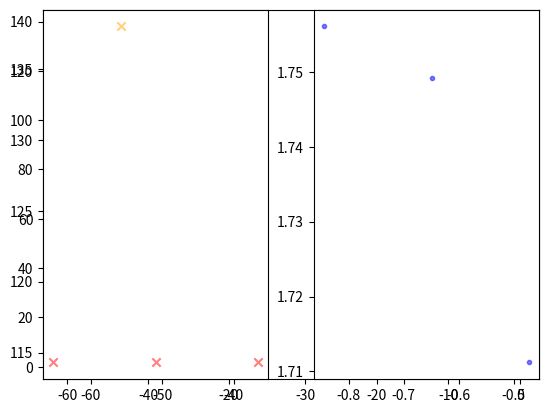

This figure's Python source:
import numpy as np


def rotate(origin, point, angle):
    """
    Rotate a point counterclockwise by a given angle around a given origin.
    The angle should be given in radians.
    """
    ox, oy = origin
    px, py = point
    qx = ox + np.cos(angle) * (px - ox) - np.sin(angle) * (py - oy)
    qy = oy + np.sin(angle) * (px - ox) + np.cos(angle) * (py - oy)
    return qx, qy


def find_new_position_1vertex(vertices, point, new_vertex):
    """
    Find the new position of a point inside a triangle if one of the vertices of the triangle is moved to a new position.
    """
    # Find the index of the vertex that was moved
    vertex_index = vertices.index(new_vertex)

    # Find the angle between the original and new positions of the moved vertex
    angle = np.atan2(new_vertex[1] - vertices[vertex_index][1], new_vertex[0] - vertices[vertex_index][0])

    # Rotate the triangle and point so that the moved vertex is at the origin
    rotated_vertices = [(vertex[0] - new_vertex[0], vertex[1] - new_vertex[1]) for vertex in vertices]
    rotated_point = (point[0] - new_vertex[0], point[1] - new_vertex[1])

    # Rotate the triangle and point back to their original positions
    new_rotated_vertices = [rotate((0, 0), vertex, -angle) for vertex in rotated_vertices]
    new_rotated_point = rotate((0, 0), rotated_point, -angle)

    # Translate the triangle and point back to their original positions
    new_vertices = [(vertex[0] + new_vertex[0], vertex[1] + new_vertex[1]) for vertex in new_rotated_vertices]
    new_point = (new_rotated_point[0] + new_vertex[0], new_rotated_point[1] + new_vertex[1])

    return new_point


def find_new_position_3points(old_vertices, new_vertices, point):
    # Compute the barycentric coordinates of the point with respect to the old triangle
    v0, v1, v2 = old_vertices

    u = ((v1[1] - v2[1]) * (point[0] - v2[0]) + (v2[0] - v1[0]) * (point[1] - v2[1])) / (
            (v1[1] - v2[1]) * (v0[0] - v2[0]) + (v2[0] - v1[0]) * (v0[1] - v2[1]))
    v = ((v2[1] - v0[1]) * (point[0] - v2[0]) + (v0[0] - v2[0]) * (point[1] - v2[1])) / (
            (v1[1] - v2[1]) * (v0[0] - v2[0]) + (v2[0] - v1[0]) * (v0[1] - v2[1]))
    w = 1 - u - v

    # Compute the new position of the point with respect to the new triangle
    new_v0, new_v1, new_v2 = new_vertices
    new_point = u * new_v0 + v * new_v1 + w * new_v2
    if np.min(new_vertices, axis=0)[0] < new_point[0] < np.max(new_vertices, axis=0)[0] and \
            np.min(new_vertices, axis=0)[1] < new_point[1] < np.max(new_vertices, axis=0)[1]:
        pass
    else:
        pass#print(f"{old_vertices} {new_vertices} {point} {new_point}")
    return new_point


if __name__ == "__main__":
    import matplotlib.pyplot as plt

    old_p = np.array([[-38.1, 114.3],
                      [-63.5, 114.3],
                      [-12.7, 114.3]], dtype=float)
    new_p = np.array([[-0.6486, 1.74915],
                      [-0.84525, 1.75605],
                      [-0.47265, 1.7112]], dtype=float)
    p = [-46.8, 138.0]
    q = find_new_position_3points(old_p, new_p, p)

    plt.scatter(old_p[:, 0], old_p[:, 1], alpha=0.5, marker='x', c='r')
    plt.scatter(new_p[:, 0], new_p[:, 1], alpha=0.5, marker='.', c='b')
    plt.scatter(p[0], p[1], alpha=0.5, marker='x', c='orange')
    plt.scatter(q[0], q[1], alpha=0.5, marker='.', c='purple')
    plt.show()

    plt.subplot(121)
    plt.scatter(old_p[:, 0], old_p[:, 1], alpha=0.5, marker='x', c='r')
    plt.scatter(p[0], p[1], alpha=0.5, marker='x', c='orange')
    plt.subplot(122)
    plt.scatter(new_p[:, 0], new_p[:, 1], alpha=0.5, marker='.', c='b')
    plt.scatter(q[0], q[1], alpha=0.5, marker='.', c='purple')
    plt.show()
